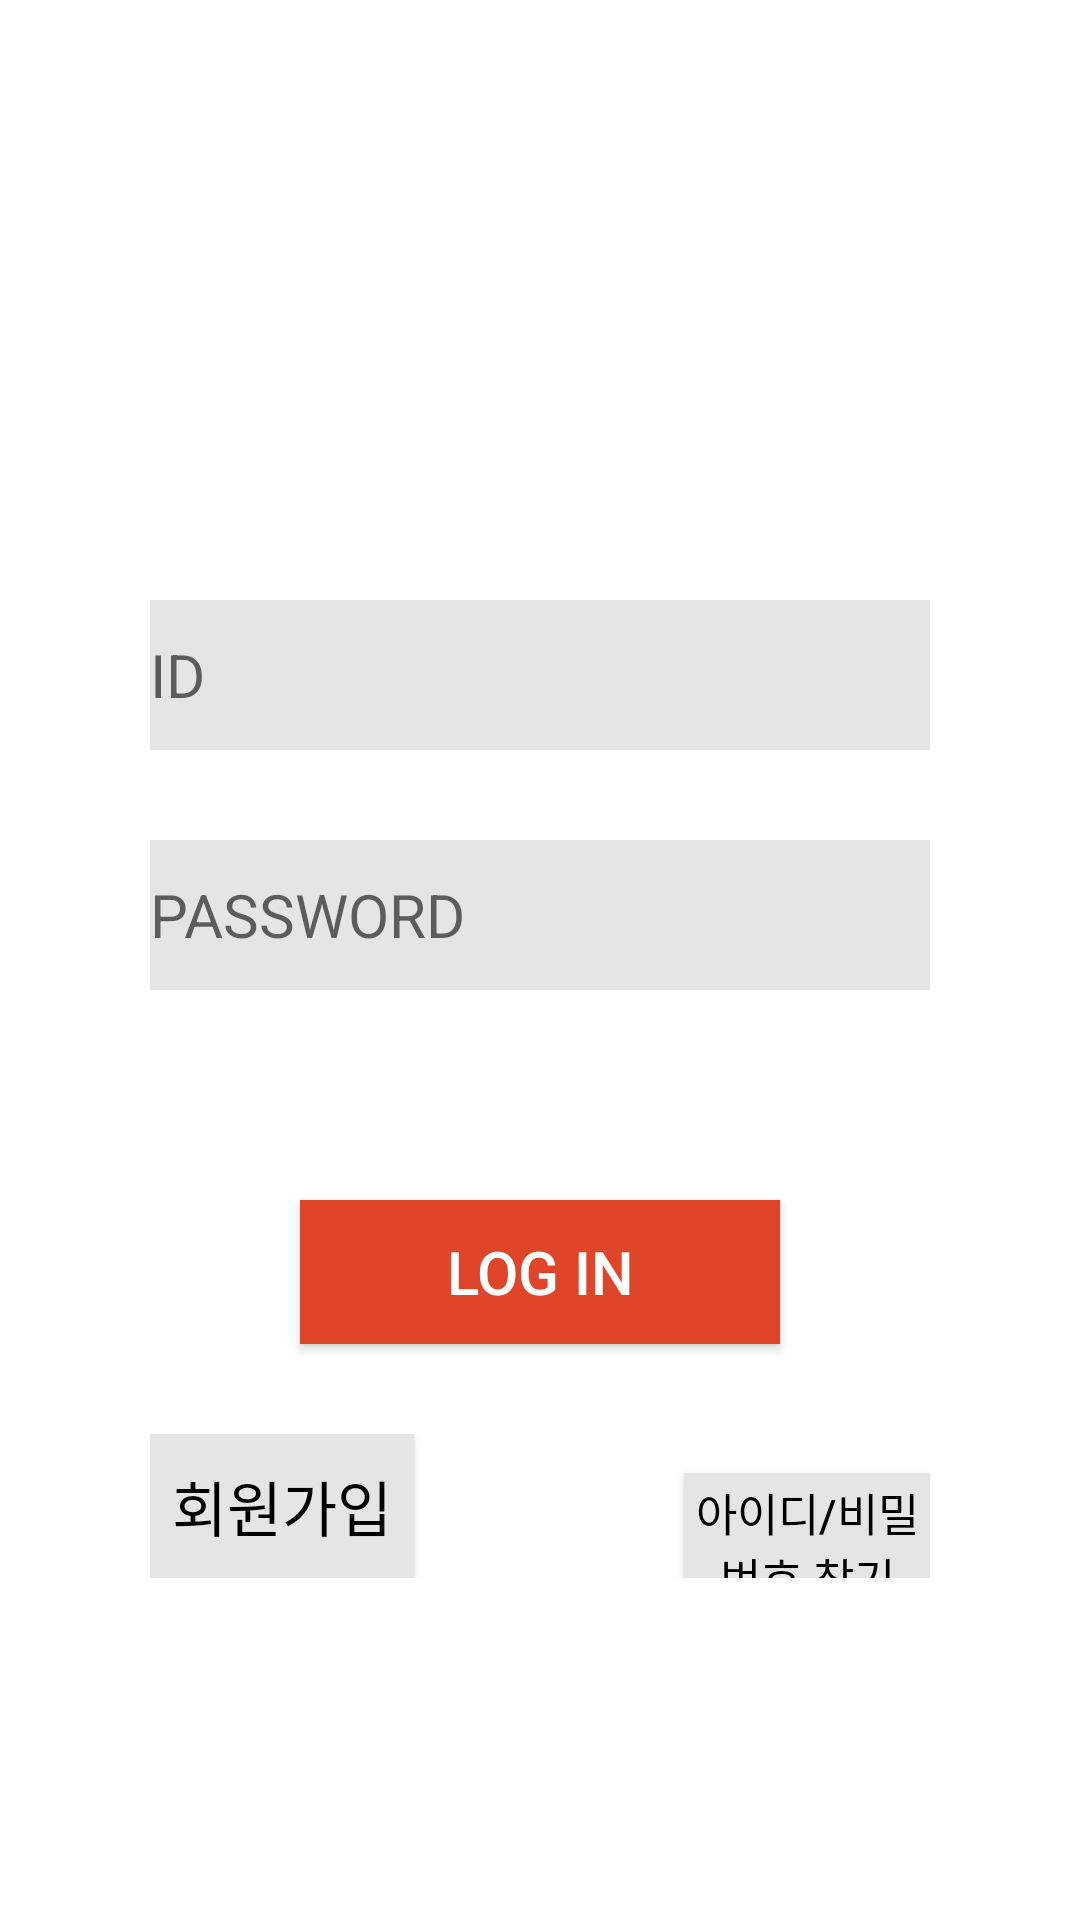

The Android layout XML behind this screen, and the referenced resources:
<!-- AndroidManifest.xml: application theme Theme.Whomeow -->
<!-- res/layout/activity_log_in.xml -->
<?xml version="1.0" encoding="utf-8"?>
<LinearLayout
    xmlns:android="http://schemas.android.com/apk/res/android"
    xmlns:app="http://schemas.android.com/apk/res-auto"
    xmlns:tools="http://schemas.android.com/tools"
    android:layout_width="360dp"
    android:layout_height="640dp"
    tools:context=".LogIn"
    android:orientation="vertical"
    android:paddingHorizontal="50dp">

    <EditText
        android:layout_marginTop="200dp"
        android:layout_width="match_parent"
        android:layout_height="50dp"
        android:hint="ID"
        android:textSize="20dp"
        android:background="#E5E5E5"
        />

    <EditText
        android:layout_marginTop="30dp"
        android:layout_width="match_parent"
        android:layout_height="50dp"
        android:hint="PASSWORD"
        android:textSize="20dp"
        android:background="#E5E5E5"
        />

    <Button
        android:layout_marginTop="70dp"
        android:layout_width="160dp"
        android:layout_height="wrap_content"
        android:text="LOG IN"
        android:textColor="@color/white"
        android:textSize="20dp"
        android:background="#DF4629"
        android:layout_gravity="center"
        />


    <LinearLayout
        android:layout_width="match_parent"
        android:layout_height="wrap_content"
        android:orientation="horizontal"
        android:layout_marginTop="30dp">

    <Button
        android:layout_width="wrap_content"
        android:layout_height="wrap_content"
        android:text="회원가입"
        android:textColor="@color/black"
        android:textSize="20dp"
        android:background="#E5E5E5"
        />

    <Button
        android:layout_marginLeft="90dp"
        android:layout_width="wrap_content"
        android:layout_height="wrap_content"
        android:text="아이디/비밀번호 찾기"
        android:textColor="@color/black"
        android:textSize="15dp"
        android:background="#E5E5E5"
        />
    </LinearLayout>

</LinearLayout>
<!-- resources referenced by this layout -->
<resources>
  <style name="Theme.Whomeow" parent="Theme.MaterialComponents.DayNight.DarkActionBar">
          
          <item name="colorPrimary">@color/purple_500</item>
          <item name="colorPrimaryVariant">@color/purple_700</item>
          <item name="colorOnPrimary">@color/white</item>
          
          <item name="colorSecondary">@color/teal_200</item>
          <item name="colorSecondaryVariant">@color/teal_700</item>
          <item name="colorOnSecondary">@color/black</item>
          
          <item name="android:statusBarColor">?attr/colorPrimaryVariant</item>
          
      </style>
  <!-- not gathered from this repository: default colours our renderer supplied (Android Studio template values) -->
  <color name="purple_500">#FF6200EE</color>
  <color name="purple_700">#FF3700B3</color>
  <color name="teal_200">#FF03DAC5</color>
  <color name="teal_700">#FF018786</color>
  <color name="black">#FF000000</color>
  <color name="white">#FFFFFFFF</color>
</resources>
